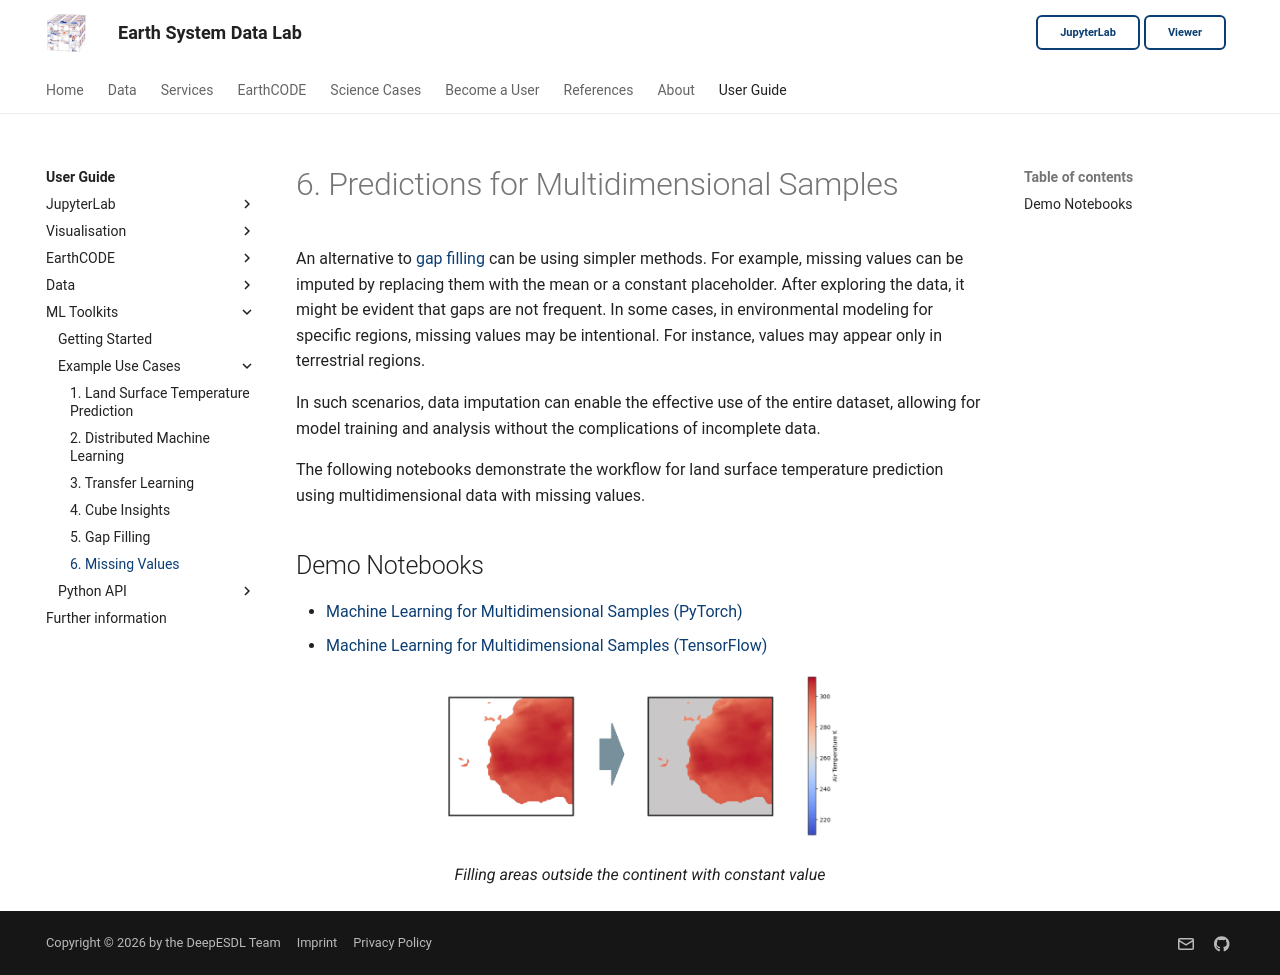

repository: deepesdl/deepesdl-doc · page: ml-toolkit/use_cases/use_case_6/index.html · generator: mkdocs

# 6. Predictions for Multidimensional Samples

An alternative to [gap filling](use_case_5.md) can be using simpler methods. For example, missing values can be imputed
by replacing them with the mean or a constant placeholder. After exploring the data, it might be evident that gaps
are not frequent. In some cases, in environmental modeling for specific regions, missing values may be intentional.
For instance, values may appear only in terrestrial regions.

In such scenarios, data imputation can enable the effective use of the entire dataset, allowing for model training and analysis without the complications of incomplete data.

The following notebooks demonstrate the workflow for land surface temperature prediction using multidimensional data with missing values.

## Demo Notebooks

- [Machine Learning for Multidimensional Samples (PyTorch)](https://github.com/deepesdl/ML-Toolkits/blob/master/Examples/use_case_lst_pytorch_nd.ipynb)
- [Machine Learning for Multidimensional Samples (TensorFlow)](https://github.com/deepesdl/ML-Toolkits/blob/master/Examples/use_case_lst_tensorflow_nd.ipynb)

<p align="center">
<img src="../../img/replace_gaps.png" width="60%" height="60%">
</p>
<p align = "center"><i>
Filling areas outside the continent with constant value</i>
</p>
